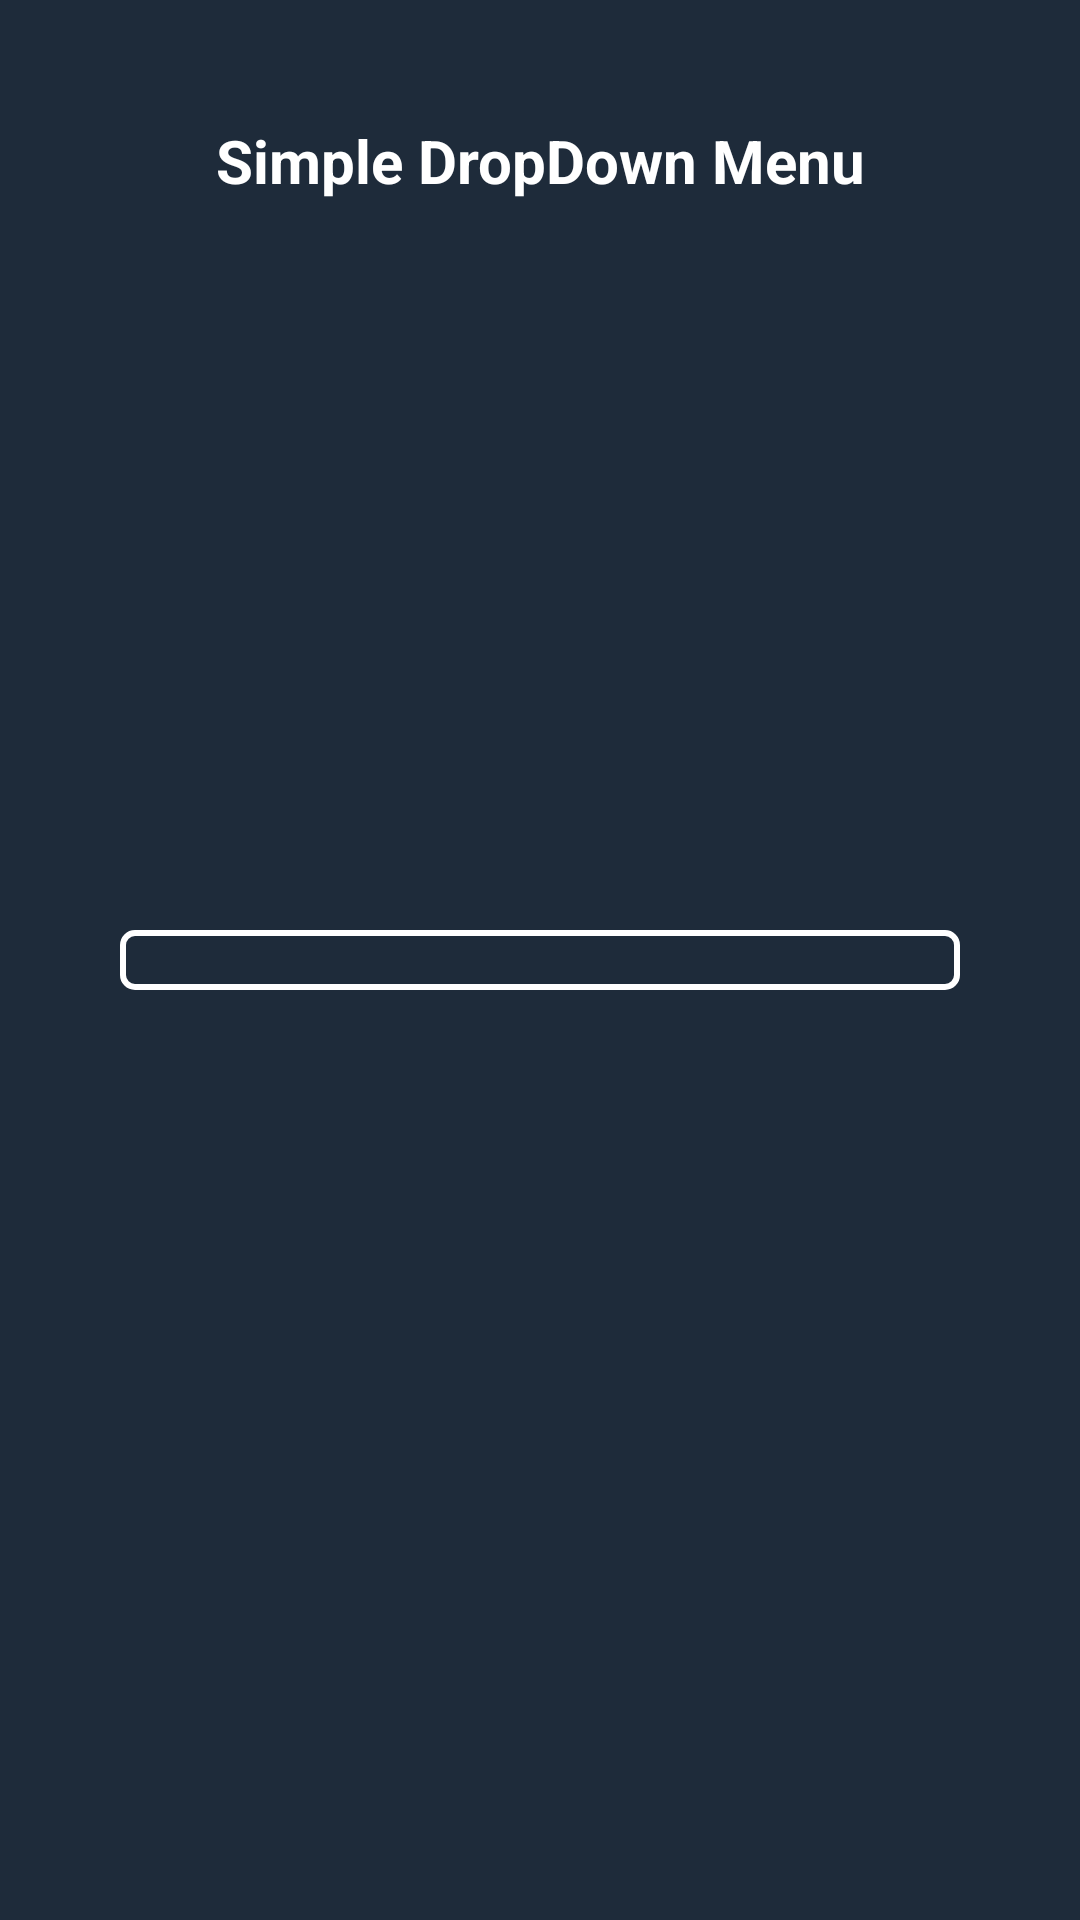

Here is an Android app screen rendered from its layout file. Give the layout XML and the strings, colors and styles it references.
<!-- AndroidManifest.xml: application theme Theme.GoogleMapsRoutes -->
<!-- res/layout/activity_drop_down.xml -->
<?xml version="1.0" encoding="utf-8"?>
<RelativeLayout xmlns:android="http://schemas.android.com/apk/res/android"
    xmlns:tools="http://schemas.android.com/tools"
    android:layout_width="match_parent"
    android:layout_height="match_parent"
    android:background="@color/dark_blue"
    tools:context=".CustomSpinner.DropDownActivity">

    <TextView
        android:id="@+id/idTVHead"
        android:layout_width="match_parent"
        android:layout_height="wrap_content"
        android:layout_marginStart="10dp"
        android:layout_marginTop="30dp"
        android:layout_marginEnd="10dp"
        android:gravity="center"
        android:padding="10dp"
        android:text="Simple DropDown Menu"
        android:textAlignment="center"
        android:textColor="@color/white"
        android:textSize="20sp"
        android:textStyle="bold" />

    <ImageView
        android:id="@+id/idIVSelected"
        android:layout_width="100dp"
        android:layout_height="100dp"
        android:layout_below="@id/idTVHead"
        android:layout_centerHorizontal="true"
        android:layout_marginTop="70dp" />

    <TextView
        android:id="@+id/idTVSelected"
        android:layout_width="match_parent"
        android:layout_height="wrap_content"
        android:layout_below="@id/idIVSelected"
        android:layout_margin="20dp"
        android:gravity="center_horizontal"
        android:padding="5dp"
        android:textAlignment="center"
        android:textColor="@color/white"
        android:textSize="18sp"
        android:textStyle="bold" />


    <LinearLayout
        android:layout_width="match_parent"
        android:layout_height="wrap_content"
        android:layout_centerInParent="true"
        android:layout_margin="40dp"
        android:background="@drawable/spinner_back"
        android:orientation="horizontal"
        android:padding="10dp"
        android:weightSum="3">

        <Spinner
            android:id="@+id/idSpinner"
            android:layout_width="0dp"
            android:layout_height="wrap_content"
            android:layout_gravity="center"
            android:layout_weight="2.5"
            android:background="@null" />

        <ImageView
            android:layout_width="0dp"
            android:layout_height="wrap_content"
            android:layout_gravity="center"
            android:layout_weight="0.5"
            android:src="@drawable/arrow_down" />

    </LinearLayout>

</RelativeLayout>
<!-- resources referenced by this layout -->
<resources>
  <color name="dark_blue">#1E2B3A</color>
  <color name="white">#FFFFFFFF</color>
  <!-- drawable spinner_back (drawable) -->
  <?xml version="1.0" encoding="utf-8"?>
  <shape xmlns:android="http://schemas.android.com/apk/res/android"
      android:shape="rectangle">
      <stroke
          android:width="2dp"
          android:color="@color/white" />
      <solid android:color="@color/dark_blue" />
  
      <corners android:radius="4dp" />
  
  </shape>
  <style name="Theme.GoogleMapsRoutes" parent="Theme.MaterialComponents.DayNight.NoActionBar">
          
          <item name="colorPrimary">@color/purple_500</item>
          <item name="colorPrimaryVariant">@color/purple_700</item>
          <item name="colorOnPrimary">@color/white</item>
          
          <item name="colorSecondary">@color/teal_200</item>
          <item name="colorSecondaryVariant">@color/teal_700</item>
          <item name="colorOnSecondary">@color/black</item>
          
          <item name="android:statusBarColor" tools:targetApi="l">?attr/colorPrimaryVariant</item>
          
      </style>
  <color name="purple_500">#1E2B3A</color>
  <color name="purple_700">#1E2B3A</color>
  <color name="teal_200">#202C3B</color>
  <color name="teal_700">#FF018786</color>
  <color name="black">#FF000000</color>
</resources>
